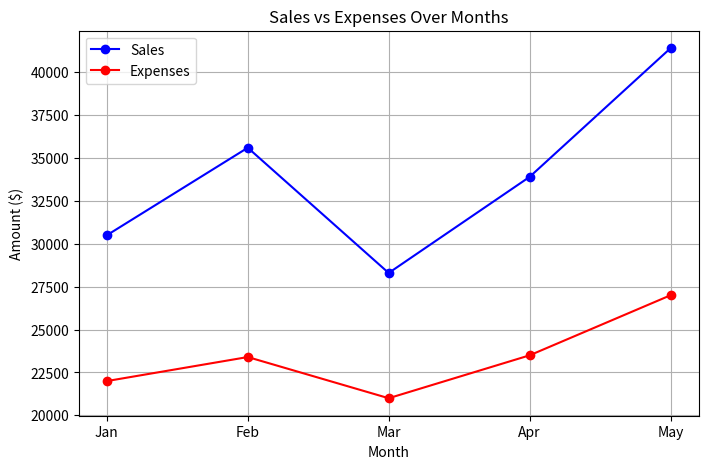
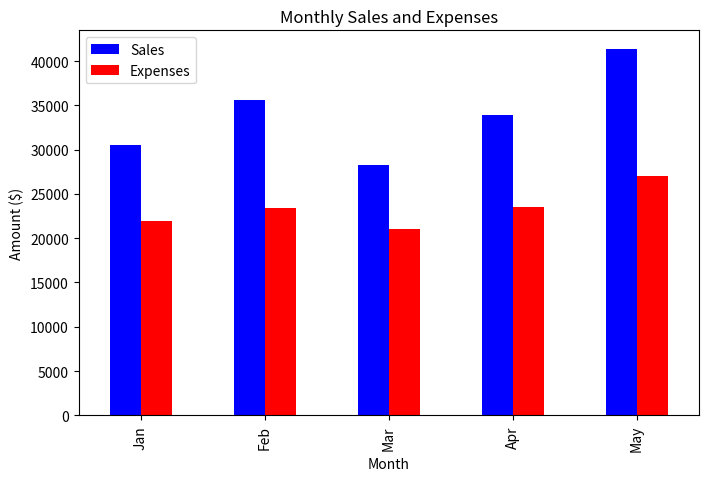
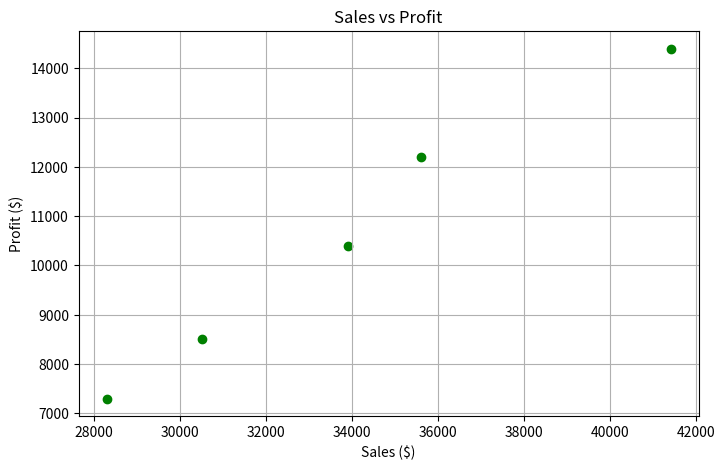
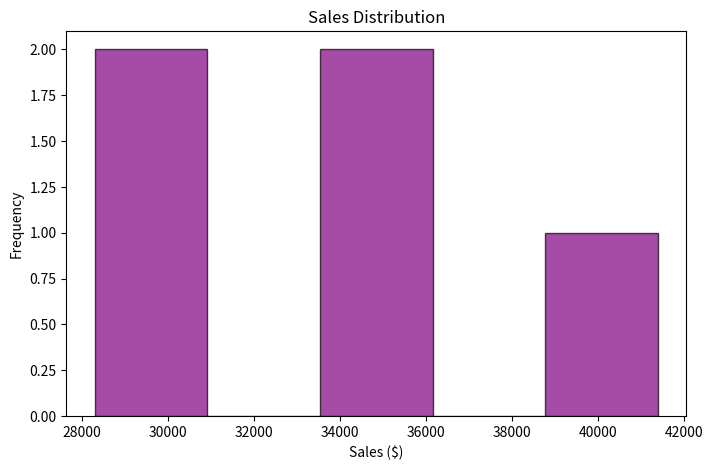
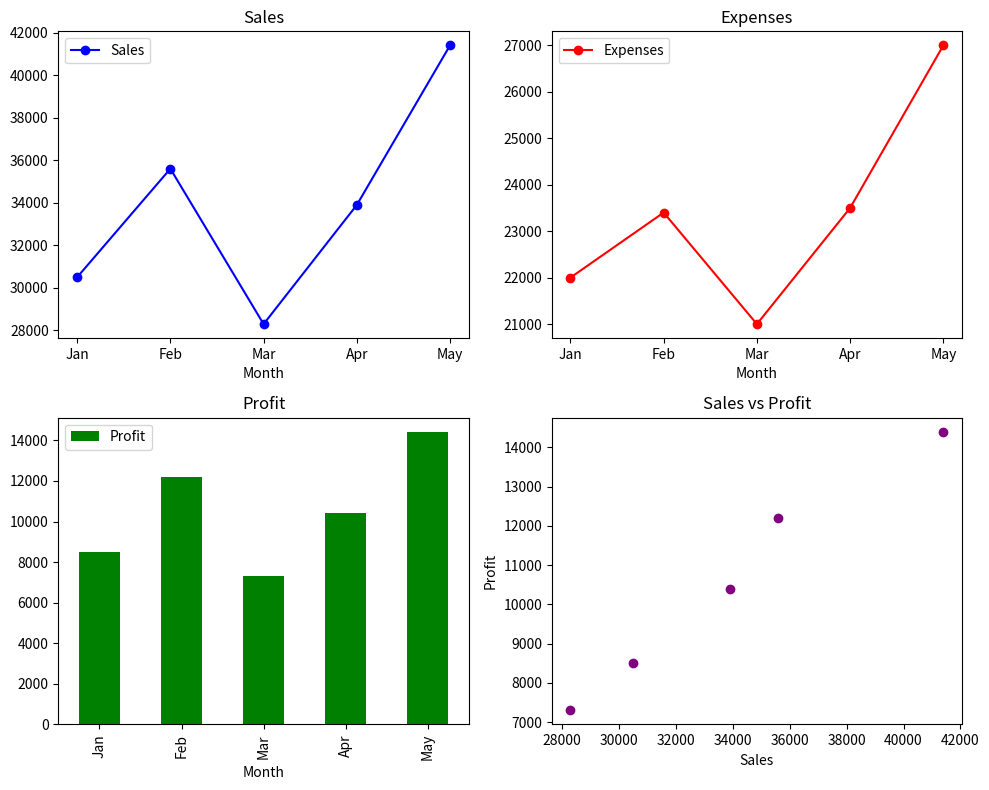

The script that saved these images, in order:
import pandas as pd
import matplotlib.pyplot as plt
import numpy as np

# Sample data in a dictionary for the DataFrame
data = {
    'Month': ['Jan', 'Feb', 'Mar', 'Apr', 'May'],
    'Sales': [30500, 35600, 28300, 33900, 41400],
    'Expenses': [22000, 23400, 21000, 23500, 27000],
    'Profit': [8500, 12200, 7300, 10400, 14400]
}

# Create a Pandas DataFrame
df = pd.DataFrame(data)

# Display the DataFrame
print(df)

# 1. Line plot: Sales and Expenses over months
plt.figure(figsize=(8, 5))
plt.plot(df['Month'], df['Sales'], label='Sales', marker='o', color='b')
plt.plot(df['Month'], df['Expenses'], label='Expenses', marker='o', color='r')
plt.title('Sales vs Expenses Over Months')
plt.xlabel('Month')
plt.ylabel('Amount ($)')
plt.legend()
plt.grid(True)
plt.show()

# 2. Bar chart: Sales and Expenses
df.plot(kind='bar', x='Month', y=['Sales', 'Expenses'], figsize=(8, 5), color=['blue', 'red'])
plt.title('Monthly Sales and Expenses')
plt.ylabel('Amount ($)')
plt.show()

# 3. Scatter plot: Sales vs Profit
plt.figure(figsize=(8, 5))
plt.scatter(df['Sales'], df['Profit'], color='green')
plt.title('Sales vs Profit')
plt.xlabel('Sales ($)')
plt.ylabel('Profit ($)')
plt.grid(True)
plt.show()

# 4. Histogram: Distribution of Sales
plt.figure(figsize=(8, 5))
plt.hist(df['Sales'], bins=5, color='purple', edgecolor='black', alpha=0.7)
plt.title('Sales Distribution')
plt.xlabel('Sales ($)')
plt.ylabel('Frequency')
plt.show()

# 5. Subplots with Pandas
fig, axs = plt.subplots(2, 2, figsize=(10, 8))

# Top left: Line plot (Sales)
df.plot(kind='line', x='Month', y='Sales', ax=axs[0, 0], color='b', marker='o', title='Sales')

# Top right: Line plot (Expenses)
df.plot(kind='line', x='Month', y='Expenses', ax=axs[0, 1], color='r', marker='o', title='Expenses')

# Bottom left: Bar chart (Profit)
df.plot(kind='bar', x='Month', y='Profit', ax=axs[1, 0], color='g', title='Profit')

# Bottom right: Scatter plot (Sales vs Profit)
axs[1, 1].scatter(df['Sales'], df['Profit'], color='purple')
axs[1, 1].set_title('Sales vs Profit')
axs[1, 1].set_xlabel('Sales')
axs[1, 1].set_ylabel('Profit')

plt.tight_layout()
plt.show()
